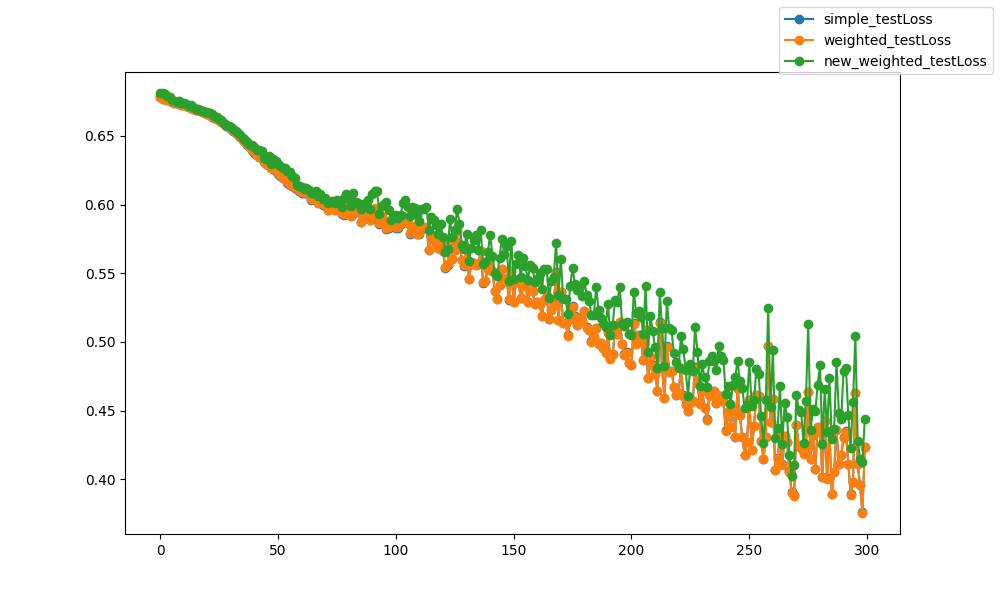

The file beside this chart, header and first rows:
epoch, epoch, simple_testLoss, weighted_testLoss, new_weighted_testLoss
0, 0, 0.6785, 0.6785, 0.6812
1, 1, 0.6772, 0.6772, 0.6812
2, 2, 0.6765, 0.6765, 0.6804
3, 3, 0.6759, 0.6759, 0.6792
4, 4, 0.6753, 0.6753, 0.6785
5, 5, 0.6749, 0.6749, 0.6765
6, 6, 0.6743, 0.6743, 0.6754
7, 7, 0.6738, 0.6738, 0.6749
8, 8, 0.6732, 0.6732, 0.6752
9, 9, 0.6727, 0.6727, 0.6743
10, 10, 0.6722, 0.6722, 0.6739
11, 11, 0.6717, 0.6717, 0.6733
12, 12, 0.671, 0.671, 0.6719
13, 13, 0.6704, 0.6704, 0.6723
14, 14, 0.6697, 0.6698, 0.6707
15, 15, 0.6691, 0.6691, 0.6699
16, 16, 0.6686, 0.6686, 0.6693
17, 17, 0.6679, 0.6679, 0.6687
18, 18, 0.6671, 0.6671, 0.6683
19, 19, 0.6665, 0.6665, 0.6678
20, 20, 0.6658, 0.6658, 0.6671
21, 21, 0.6649, 0.665, 0.6664
22, 22, 0.6641, 0.6641, 0.6657
23, 23, 0.6633, 0.6633, 0.6648
24, 24, 0.6623, 0.6623, 0.6637
25, 25, 0.6612, 0.6613, 0.6626
26, 26, 0.6602, 0.6602, 0.6615
27, 27, 0.6587, 0.6588, 0.6594
28, 28, 0.6575, 0.6576, 0.658
29, 29, 0.6563, 0.6564, 0.6574
30, 30, 0.6552, 0.6553, 0.6564
31, 31, 0.6539, 0.654, 0.6551
32, 32, 0.6523, 0.6524, 0.6536
33, 33, 0.6506, 0.6507, 0.652
34, 34, 0.6492, 0.6494, 0.6507
35, 35, 0.6471, 0.6473, 0.6487
36, 36, 0.6453, 0.6455, 0.647
37, 37, 0.6436, 0.6438, 0.6452
38, 38, 0.642, 0.6422, 0.6435
39, 39, 0.64, 0.6402, 0.6437
40, 40, 0.6379, 0.6382, 0.6417
41, 41, 0.6361, 0.6364, 0.6398
42, 42, 0.6344, 0.6347, 0.6396
43, 43, 0.6338, 0.6341, 0.6388
44, 44, 0.6311, 0.6314, 0.6342
45, 45, 0.6295, 0.6298, 0.6329
46, 46, 0.6292, 0.6296, 0.6353
47, 47, 0.6265, 0.6268, 0.6297
48, 48, 0.6261, 0.6264, 0.6328
49, 49, 0.6246, 0.6249, 0.6318
50, 50, 0.6223, 0.6227, 0.6297
51, 51, 0.6209, 0.6213, 0.628
52, 52, 0.6191, 0.6195, 0.6267
53, 53, 0.6185, 0.6189, 0.6269
54, 54, 0.616, 0.6165, 0.6248
55, 55, 0.6143, 0.6148, 0.6239
56, 56, 0.6133, 0.6137, 0.6207
57, 57, 0.6122, 0.6127, 0.6192
58, 58, 0.6117, 0.6121, 0.6145
59, 59, 0.61, 0.6104, 0.6133
... 240 more rows
